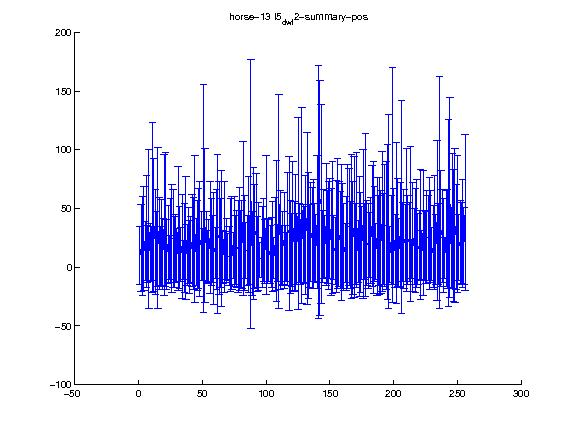

Source data for this figure (header and first rows):
1.000000, 2.000000, 3.000000, 4.000000, 5.000000, 6.000000, 7.000000, 8.000000, 9.000000, 10.000000, 11.000000, 12.000000, 13.000000, 14.000000, 15.000000, 16.000000, 17.000000, 18.000000, 19.000000, 20.000000, 21.000000, 22.000000, 23.000000, 24.000000
10.26, 16.4, 17.93, 24.77, 13.71, 30.25, 11.15, 32.59, 12.43, 11.38, 50.46, 35.99, 21.41, 15.28, 33.44, 20.13, 9.138, 20.89, 11.61, 35.82, 40.56, 10.97, 19.36, 8.281
24.6, 36.77, 42.04, 44.28, 24.89, 47.65, 24.06, 67.7, 24.52, 23.09, 72.42, 56.81, 44.49, 32.13, 68.35, 39.38, 25.78, 36.48, 30.21, 60.33, 56.97, 30.04, 33.04, 18.61
